Image classification data set "Dataset" (ragavpn/WELD_DETECTION on GitHub). Class labels (6): burn through, excess penetration, gas hole, lack of fusion, multiple pores, no anomaly.

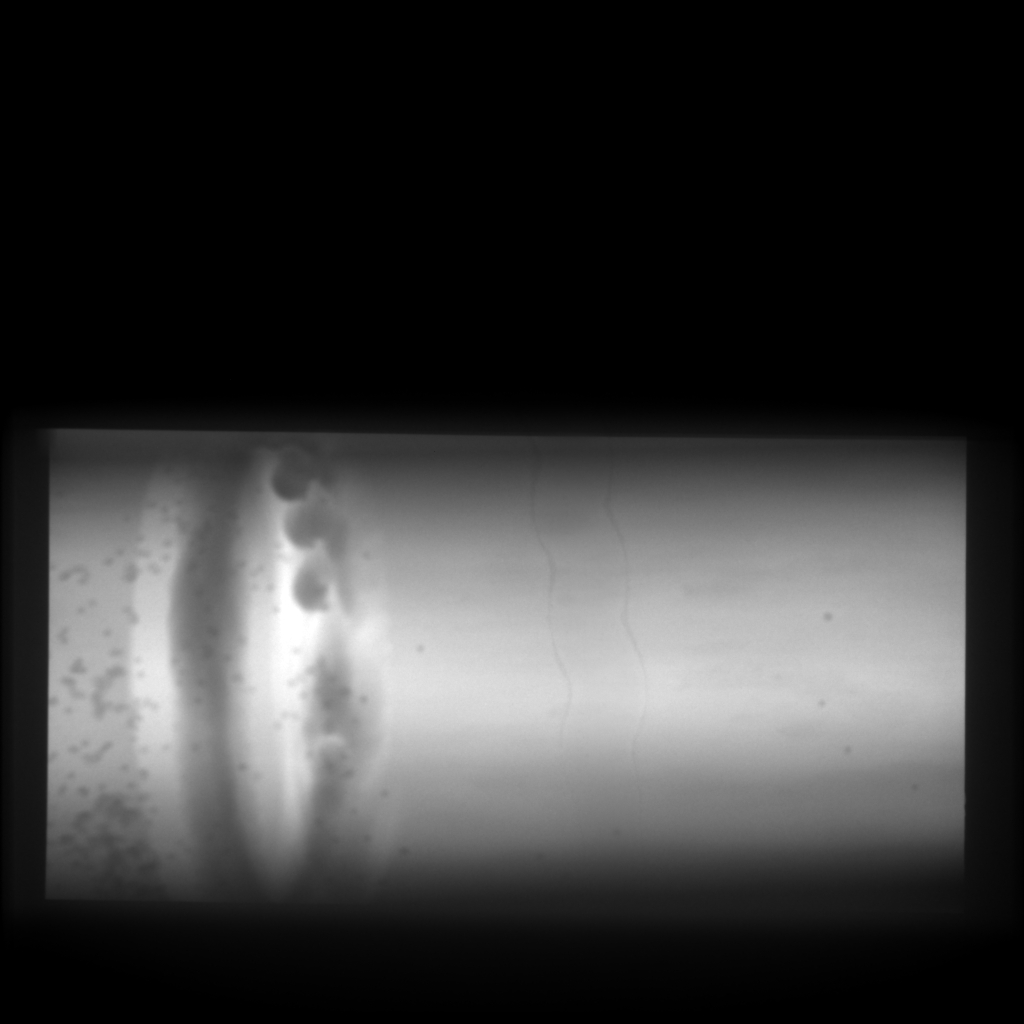
Label: burn through

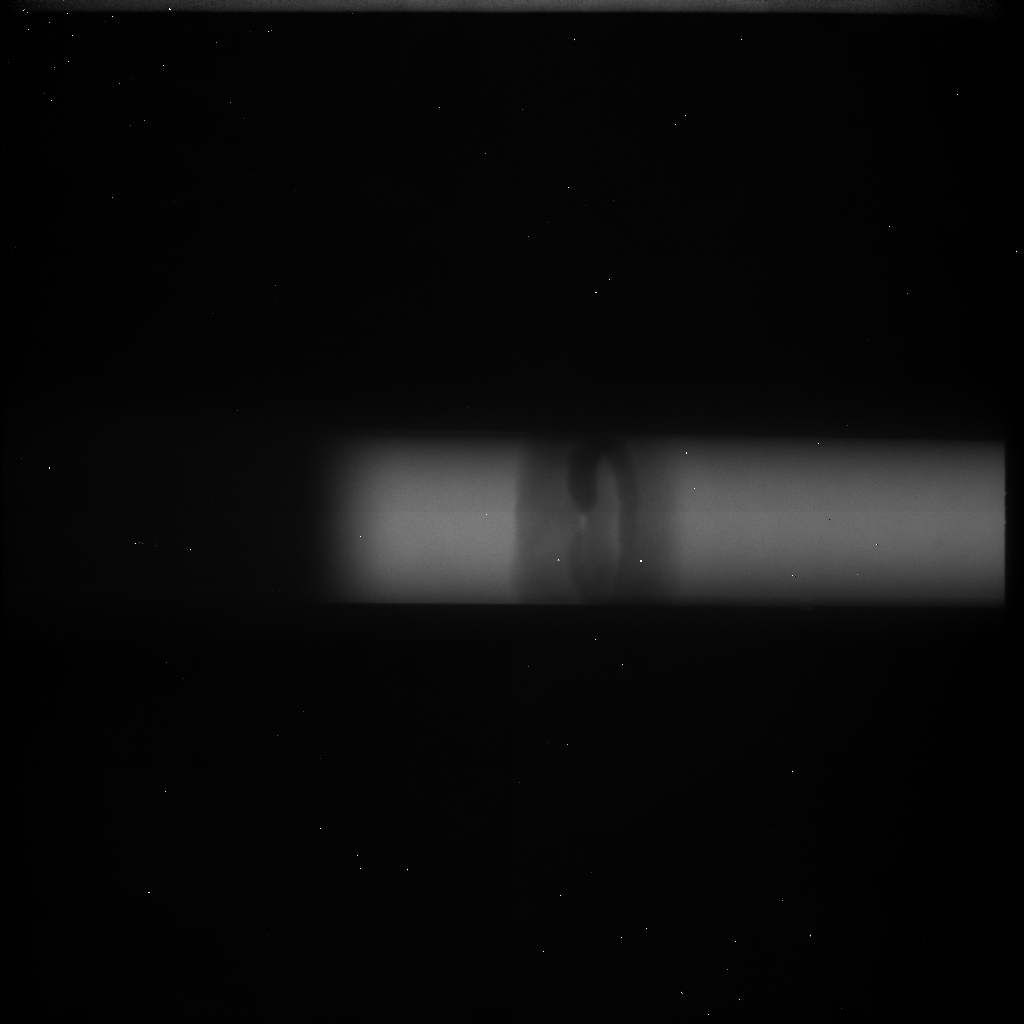
Label: multiple pores

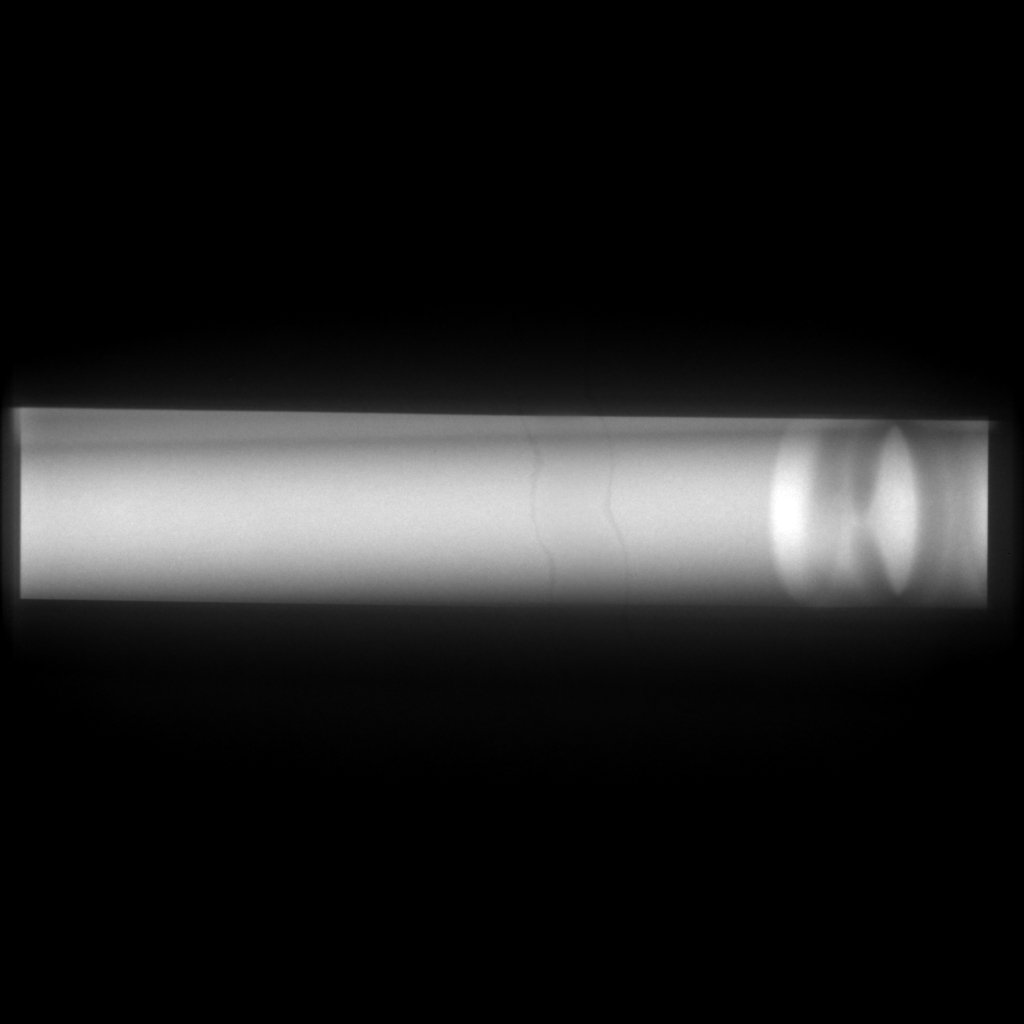
Label: no anomaly

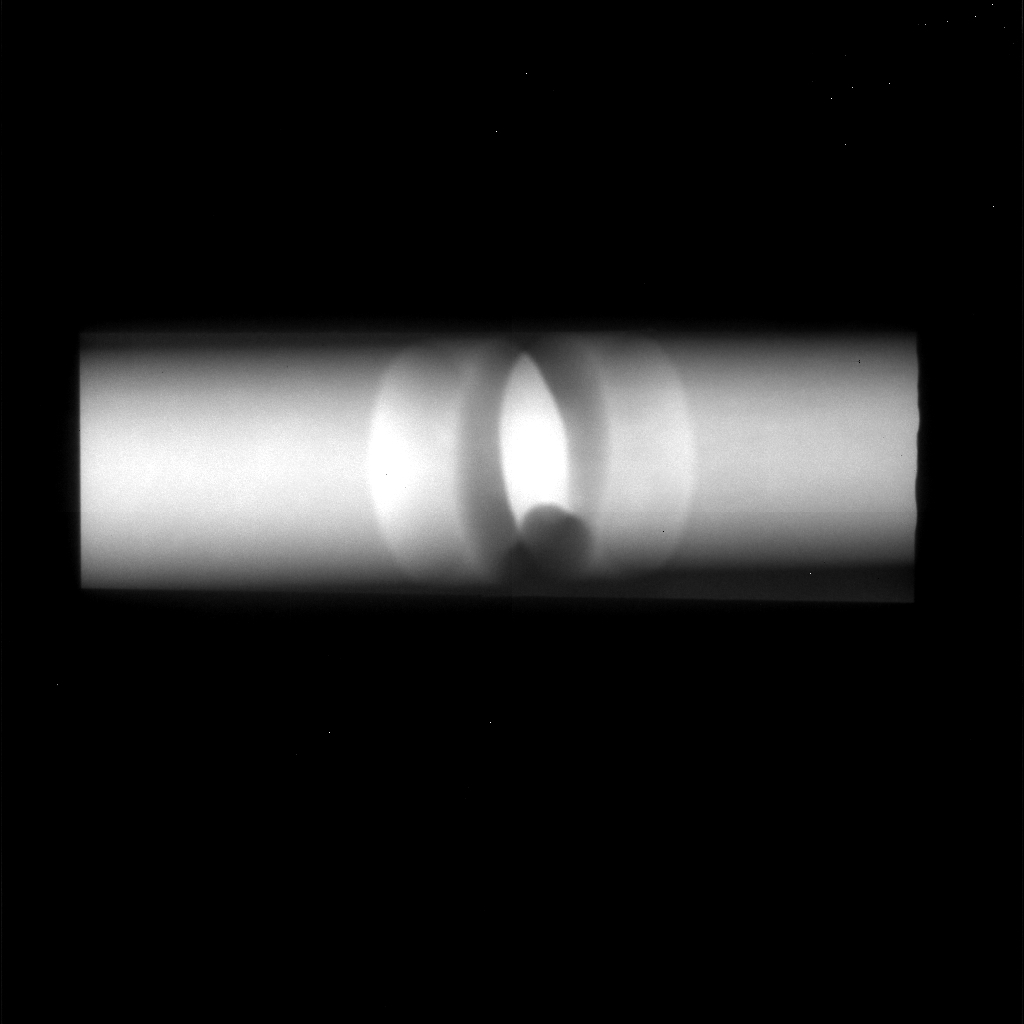
Label: excess penetration

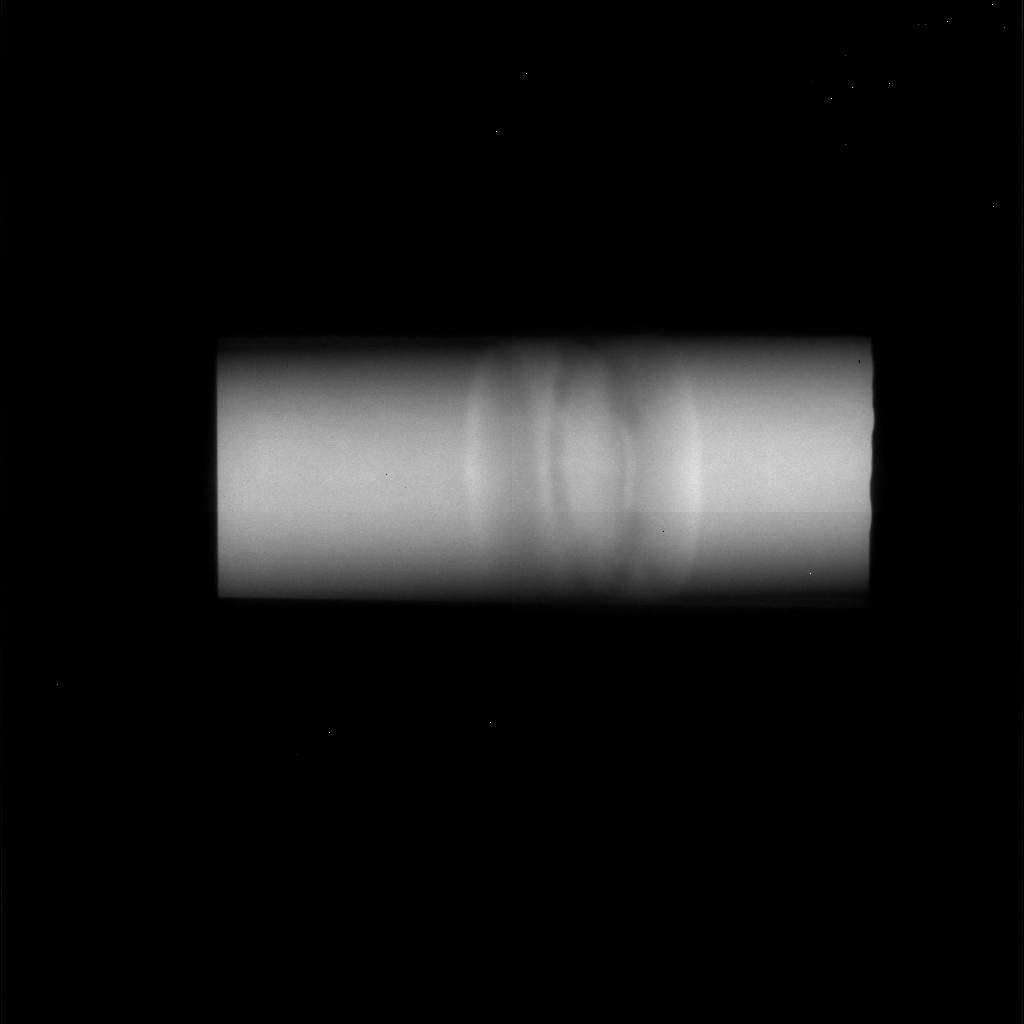
Label: lack of fusion

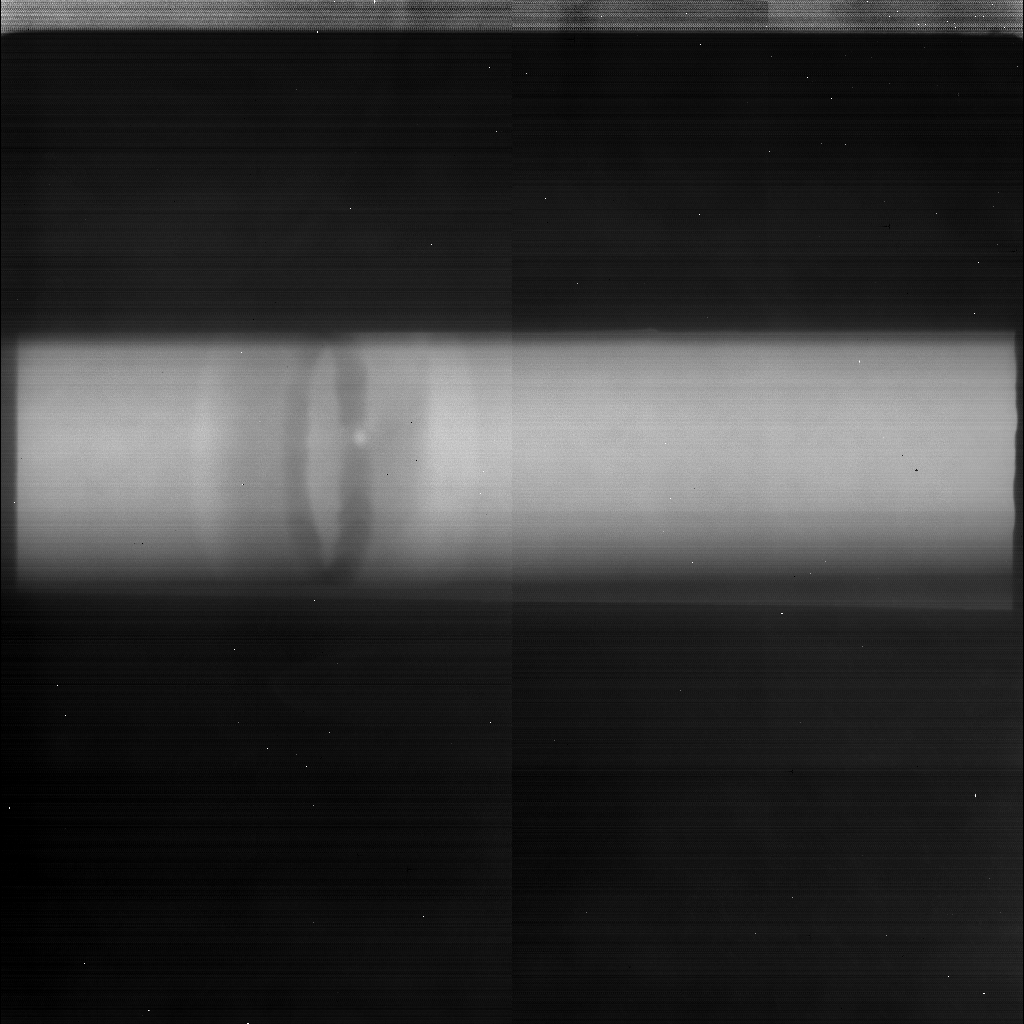
Label: gas hole
